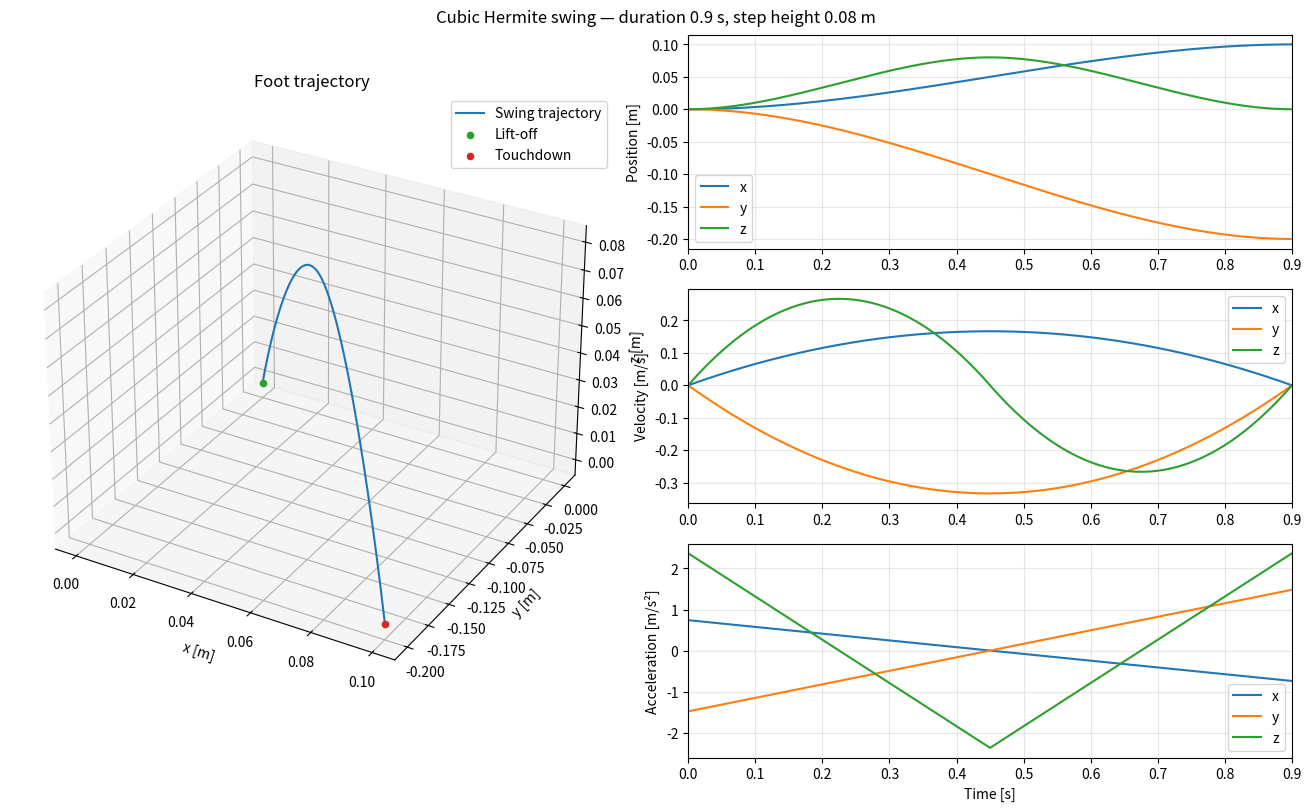

Here is the Python script that generated this plot:
import matplotlib.pyplot as plt
import numpy as np


class SwingTrajectoryGenerator:
    """Generate a Cartesian swing using two cubic Hermite polynomials.

    Each segment occupies half of the swing: lift-off to apex, then apex to
    touchdown. The segments share position and velocity at the apex (C1
    continuity). All positions must use the same coordinate frame, with z
    pointing upward; distances are in metres and times are in seconds.
    """

    def __init__(self, step_height: float, swing_period: float) -> None:
        """Set the absolute apex z coordinate and the total swing duration.

        Despite its name, step_height is not an offset from lift-off. Choose
        it above both endpoint heights to obtain an upward swing with a true
        maximum at the apex.
        """
        # A positive duration is required to normalize time and compute derivatives.
        if not np.isfinite(swing_period) or swing_period <= 0:
            raise ValueError("swing_period must be finite and positive")
        self.step_height = step_height
        self.swing_period = swing_period
        self.half_swing_period = swing_period / 2

    def plot_trajectory_3d(self, curve_points: np.ndarray) -> None:
        """Display sampled Cartesian positions supplied as an (N, 3) array."""
        curve_points = np.array(curve_points)

        fig = plt.figure()
        ax = fig.add_subplot(111, projection="3d")
        ax.plot(curve_points[:, 0], curve_points[:, 1], curve_points[:, 2])
        ax.legend()

        plt.title("3D cubic swing")
        plt.show()

    def plot_trajectory_references(self, tp, fp, vp, ap):
        """Plot N timestamps and their (N, 3) position/velocity/acceleration arrays."""
        # Convert lists to NumPy arrays for easier plotting
        time_points = np.array(tp)
        footPosDes_points = np.array(fp)
        footVelDes_points = np.array(vp)
        footAccDes_points = np.array(ap)

        # Create subplots for position, velocity, and acceleration
        fig, axs = plt.subplots(3, 1, figsize=(8, 12))

        # Plot position
        for i in range(3):
            axs[0].plot(time_points, footPosDes_points[:, i], label=f"Position {i + 1}")
        axs[0].set_xlabel('Time')
        axs[0].set_ylabel('Position')
        axs[0].legend()

        # Plot velocity
        for i in range(3):
            axs[1].plot(time_points, footVelDes_points[:, i], label=f"Velocity {i + 1}")
        axs[1].set_xlabel('Time')
        axs[1].set_ylabel('Velocity')
        axs[1].legend()

        # Plot acceleration
        for i in range(3):
            axs[2].plot(time_points, footAccDes_points[:, i], label=f"Acceleration {i + 1}")
        axs[2].set_xlabel('Time')
        axs[2].set_ylabel('Acceleration')
        axs[2].legend()

        plt.tight_layout()
        plt.show()

    def compute_control_points(
        self, swing_time: float, lift_off: np.ndarray, touch_down: np.ndarray
    ) -> tuple[float, np.ndarray, np.ndarray, np.ndarray, np.ndarray]:
        """Return the Hermite boundary data for the active half of the swing.

        swing_time is elapsed time since lift-off. Endpoint inputs may be flat,
        row or column vectors containing three Cartesian coordinates.
        Returns (local_time, start_position, end_position, start_velocity,
        end_velocity), with velocities expressed in metres per second.
        These are Hermite boundary conditions, not Bezier control points.
        """
        # Normalize input shapes so every vector operation produces a (3,) array.
        lift_off = np.asarray(lift_off, dtype=float).reshape(3)
        touch_down = np.asarray(touch_down, dtype=float).reshape(3)
        # Place the apex halfway along the horizontal displacement, at t = swing_period/2.
        # Its vertical coordinate is prescribed independently of endpoint heights.
        apex = 0.5 * (lift_off + touch_down)
        apex[2] = self.step_height
        # The horizontal cubic p(s) = p_LO + (3*s**2 - 2*s**3)*(p_TD-p_LO),
        # s = t/swing_period, has zero endpoint velocities and midpoint velocity
        # 1.5*delta/swing_period.
        # Reusing that velocity in both halves reproduces this cubic in x and y,
        # so horizontal acceleration is continuous as well as velocity.
        apex_velocity = 1.5 * (touch_down - lift_off) / self.swing_period
        # Only vertical motion stops at the apex; horizontal motion can continue.
        apex_velocity[2] = 0.0
        # Clamp evaluation to the endpoints instead of extrapolating the cubics.
        swing_time = float(np.clip(swing_time, 0.0, self.swing_period))

        # Both segments use exactly the same apex position and velocity.
        # At the knot itself, select the first segment (left-hand acceleration).
        if swing_time <= self.half_swing_period:
            return swing_time, lift_off, apex, np.zeros(3), apex_velocity
        # Reset the local clock for the descending segment, without wrapping the touchdown time.
        return swing_time - self.half_swing_period, apex, touch_down, apex_velocity, np.zeros(3)

    def compute_trajectory_references(
        self, swing_time: float, lift_off: np.ndarray, touch_down: np.ndarray,
        early_stance_hitmoment=-1, early_stance_hitpoint=None,
    ) -> tuple[np.ndarray, np.ndarray, np.ndarray]:
        """Evaluate two C1 cubic Hermite segments and their time derivatives.

        Velocity is zero at lift-off and touchdown, and its z component is
        zero at the apex. Vertical acceleration may jump at the apex when
        endpoint heights differ. Early-contact arguments are accepted for
        controller compatibility; this generator does not replan on contact.
        Times outside the swing interval hold the corresponding endpoint.

        Returns three (3,) arrays: position [m], velocity [m/s], and
        acceleration [m/s^2], all expressed in the input coordinate frame.
        """
        # Shift time to the beginning of the active segment: tau = t - t_s.
        # First half: t_s = 0; second half: t_s = swing_period/2.
        # T = t_f - t_s is the SEGMENT duration, not the total swing period.
        tau, q_s, q_f, q_dot_s, q_dot_f = self.compute_control_points(
            swing_time, lift_off, touch_down
        )
        T = self.half_swing_period

        # Solve the four endpoint constraints componentwise in x, y and z:
        # q(0) = q_s, q(T) = q_f, q_dot(0) = q_dot_s, q_dot(T) = q_dot_f.
        # These are the closed-form coefficients in Eqs. (23)-(26) of the
        # shifted-time reference, for q(tau) = a0 + a1*tau + a2*tau^2 + a3*tau^3.
        a0 = q_s
        a1 = q_dot_s
        a2 = 3 * (q_f - q_s) / T**2 - (2 * q_dot_s + q_dot_f) / T
        a3 = -2 * (q_f - q_s) / T**3 + (q_dot_s + q_dot_f) / T**2

        # Evaluate position and its analytical time derivatives, Eqs. (13)-(15).
        # Since tau is measured in seconds and d(tau)/dt = 1, no additional
        # derivative scaling is needed. Outputs have units m, m/s and m/s^2.
        position = a0 + a1 * tau + a2 * tau**2 + a3 * tau**3
        velocity = a1 + 2 * a2 * tau + 3 * a3 * tau**2
        acceleration = 2 * a2 + 6 * a3 * tau

        # C1 continuity does not require matching vertical acceleration at the
        # apex: with equal half durations, it matches only for equal endpoint z.
        # Outside the swing, the clamped position is held stationary. At exactly
        # lift-off or touchdown, retain the cubic's one-sided acceleration.
        if swing_time < 0.0 or swing_time > self.swing_period:
            velocity = np.zeros(3)
            acceleration = np.zeros(3)
        return position, velocity, acceleration


if __name__ == "__main__":
    # Example swing: distances are in metres and times are in seconds.
    # Change these parameters to inspect a different step or landing position.
    step_height = 0.08
    swing_period = 0.9
    simulation_dt = 0.002
    lift_off = np.array([0.0, 0.0, 0.0])
    touch_down = np.array([0.1, -0.2, 0.0])
    trajectory_generator = SwingTrajectoryGenerator(step_height=step_height, swing_period=swing_period)

    # Include both lift-off (t = 0) and touchdown (t = swing_period).
    # Use the same timestamps for evaluation and plotting to avoid a sample delay.
    num_intervals = int(np.ceil(swing_period / simulation_dt))
    time_points = np.linspace(0.0, swing_period, num_intervals + 1)
    references = np.array([
        trajectory_generator.compute_trajectory_references(
            swing_time=foot_swing_time, lift_off=lift_off, touch_down=touch_down
        )
        for foot_swing_time in time_points
    ])
    # Shape: (time samples, reference kind [position, velocity, acceleration], xyz).
    position_points = references[:, 0, :]

    # Keep the spatial curve and all time references in one window.
    fig = plt.figure(figsize=(13, 8), constrained_layout=True)
    grid = fig.add_gridspec(3, 2)
    ax_3d = fig.add_subplot(grid[:, 0], projection="3d")
    ax_3d.plot(*position_points.T, label="Swing trajectory")
    ax_3d.scatter(*lift_off, color="tab:green", label="Lift-off")
    ax_3d.scatter(*touch_down, color="tab:red", label="Touchdown")
    ax_3d.set(xlabel="x [m]", ylabel="y [m]", zlabel="z [m]", title="Foot trajectory")
    ax_3d.legend()

    # Plot Cartesian components with consistent colours across the three panels.
    time_axes = []
    for reference_index, ylabel in enumerate(("Position [m]", "Velocity [m/s]", "Acceleration [m/s²]")):
        ax = fig.add_subplot(grid[reference_index, 1], sharex=time_axes[0] if time_axes else None)
        for component, label in enumerate(("x", "y", "z")):
            ax.plot(time_points, references[:, reference_index, component], label=label)
        ax.set_ylabel(ylabel)
        ax.set_xlim(0.0, swing_period)
        ax.grid(alpha=0.3)
        ax.legend(loc="best")
        time_axes.append(ax)
    time_axes[-1].set_xlabel("Time [s]")
    fig.suptitle(f"Cubic Hermite swing — duration {swing_period:g} s, step height {step_height:g} m")
    plt.show()
